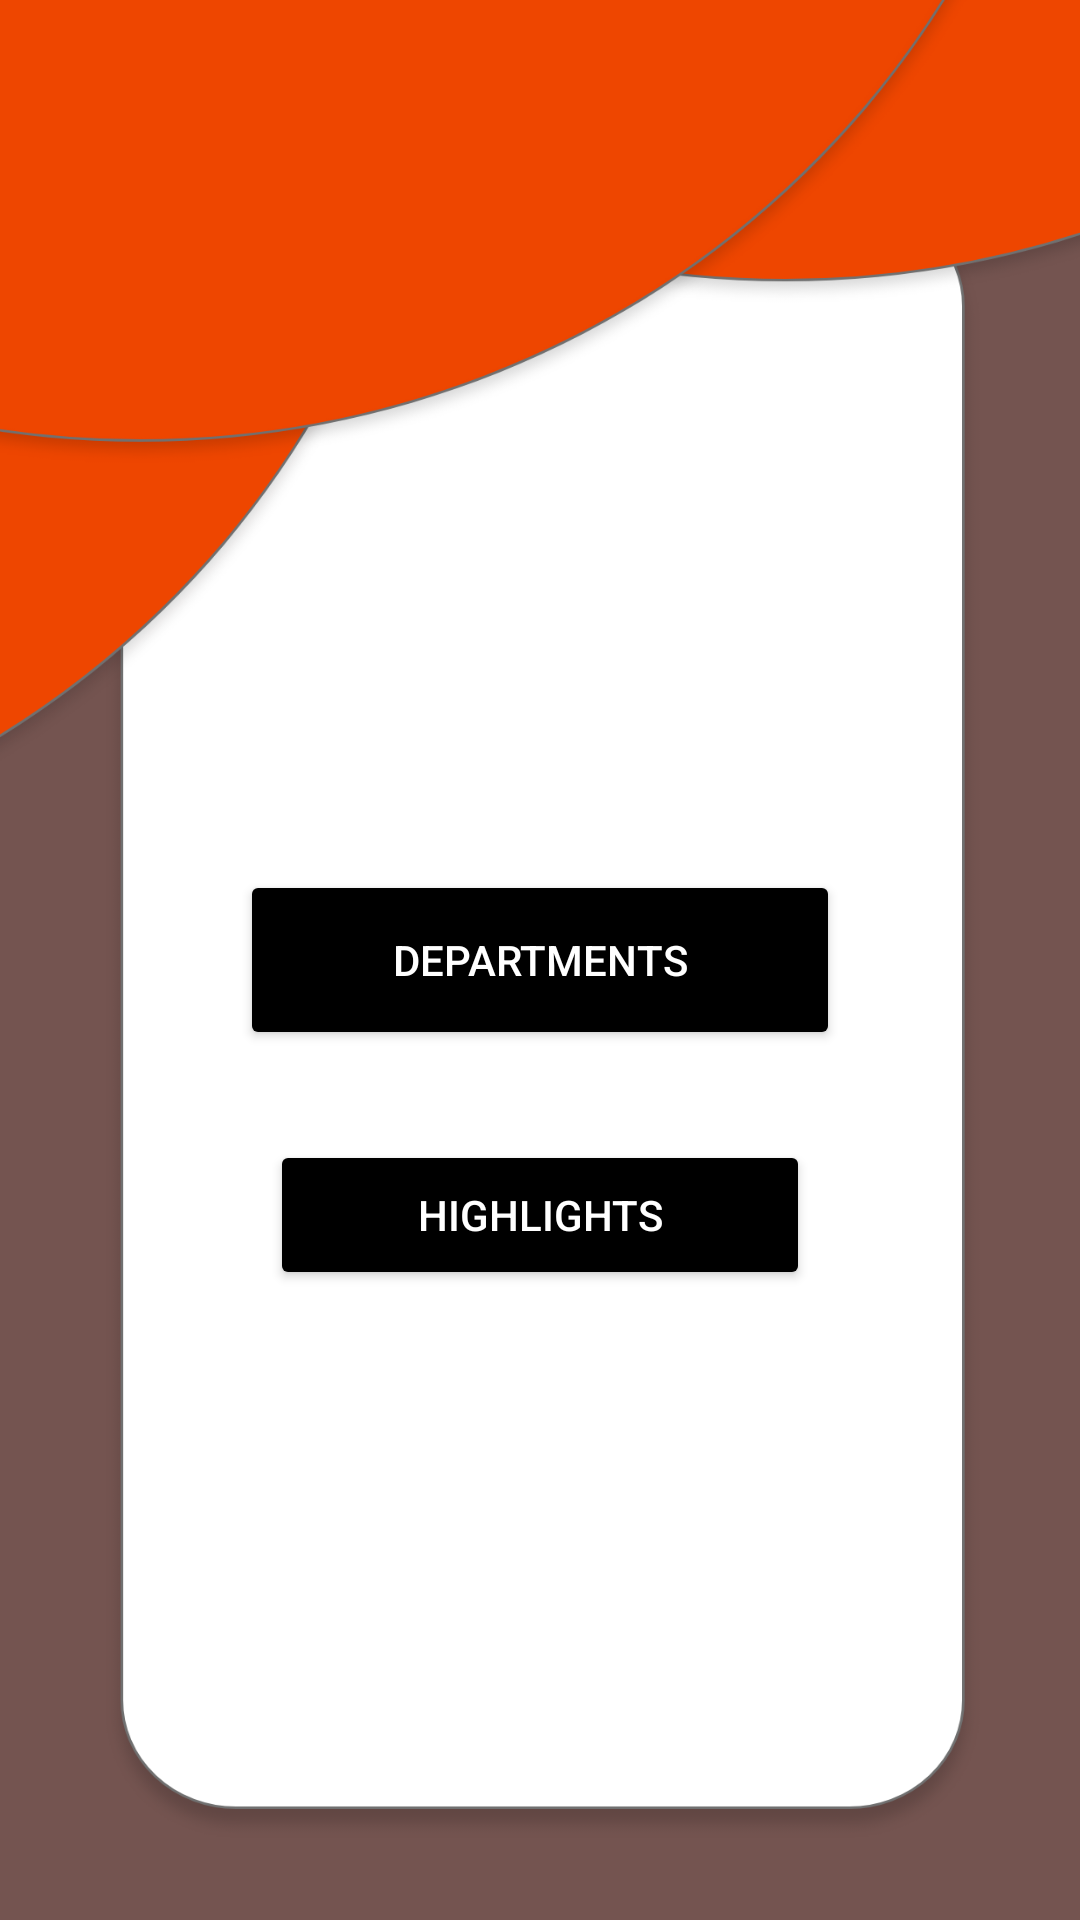

Android layout source for this screen:
<!-- AndroidManifest.xml: application theme Theme.College -->
<!-- res/layout/fragment_home.xml -->
<?xml version="1.0" encoding="utf-8"?>
<RelativeLayout xmlns:android="http://schemas.android.com/apk/res/android"
    xmlns:tools="http://schemas.android.com/tools"
    android:layout_width="match_parent"
    android:layout_height="match_parent"
    tools:context=".fragment.HomeFragment"
    android:background="@drawable/google_pixel_6_pro__1">

    <Button
        android:id="@+id/btn"
        android:layout_width="200dp"
        android:layout_height="60dp"
        android:layout_centerInParent="true"
        android:textColor="@color/white"
        android:backgroundTint="@color/black"
        android:text="@string/departments" />
    <Button
        android:id="@+id/btn2"
        android:layout_width="180dp"
        android:layout_height="50dp"
        android:layout_centerInParent="true"
        android:textColor="@color/white"
        android:layout_below="@id/btn"
        android:layout_marginTop="30dp"
        android:backgroundTint="@color/black"
        android:text="Highlights" />



</RelativeLayout>
<!-- resources referenced by this layout -->
<resources>
  <color name="black">#FF000000</color>
  <color name="white">#FFFFFFFF</color>
  <!-- drawable google_pixel_6_pro__1: png bitmap (drawable-hdpi, 44713 bytes) -->
  <string name="departments">Departments</string>
  <style name="Theme.College" parent="Theme.MaterialComponents.DayNight.NoActionBar">
          
          <item name="colorPrimary">#EE4600</item>
          <item name="colorPrimaryVariant">@color/orange</item>
          <item name="colorOnPrimary">@color/brown</item>
          
          <item name="colorSecondary">@color/teal_200</item>
          <item name="colorSecondaryVariant">@color/teal_700</item>
          <item name="colorOnSecondary">@color/black</item>
          
          <item name="android:statusBarColor" tools:targetApi="l">?attr/colorPrimaryVariant</item>
          
      </style>
  <color name="orange">#EE4600</color>
  <color name="brown">#745450</color>
  <color name="teal_200">#FF03DAC5</color>
  <color name="teal_700">#FF018786</color>
</resources>
